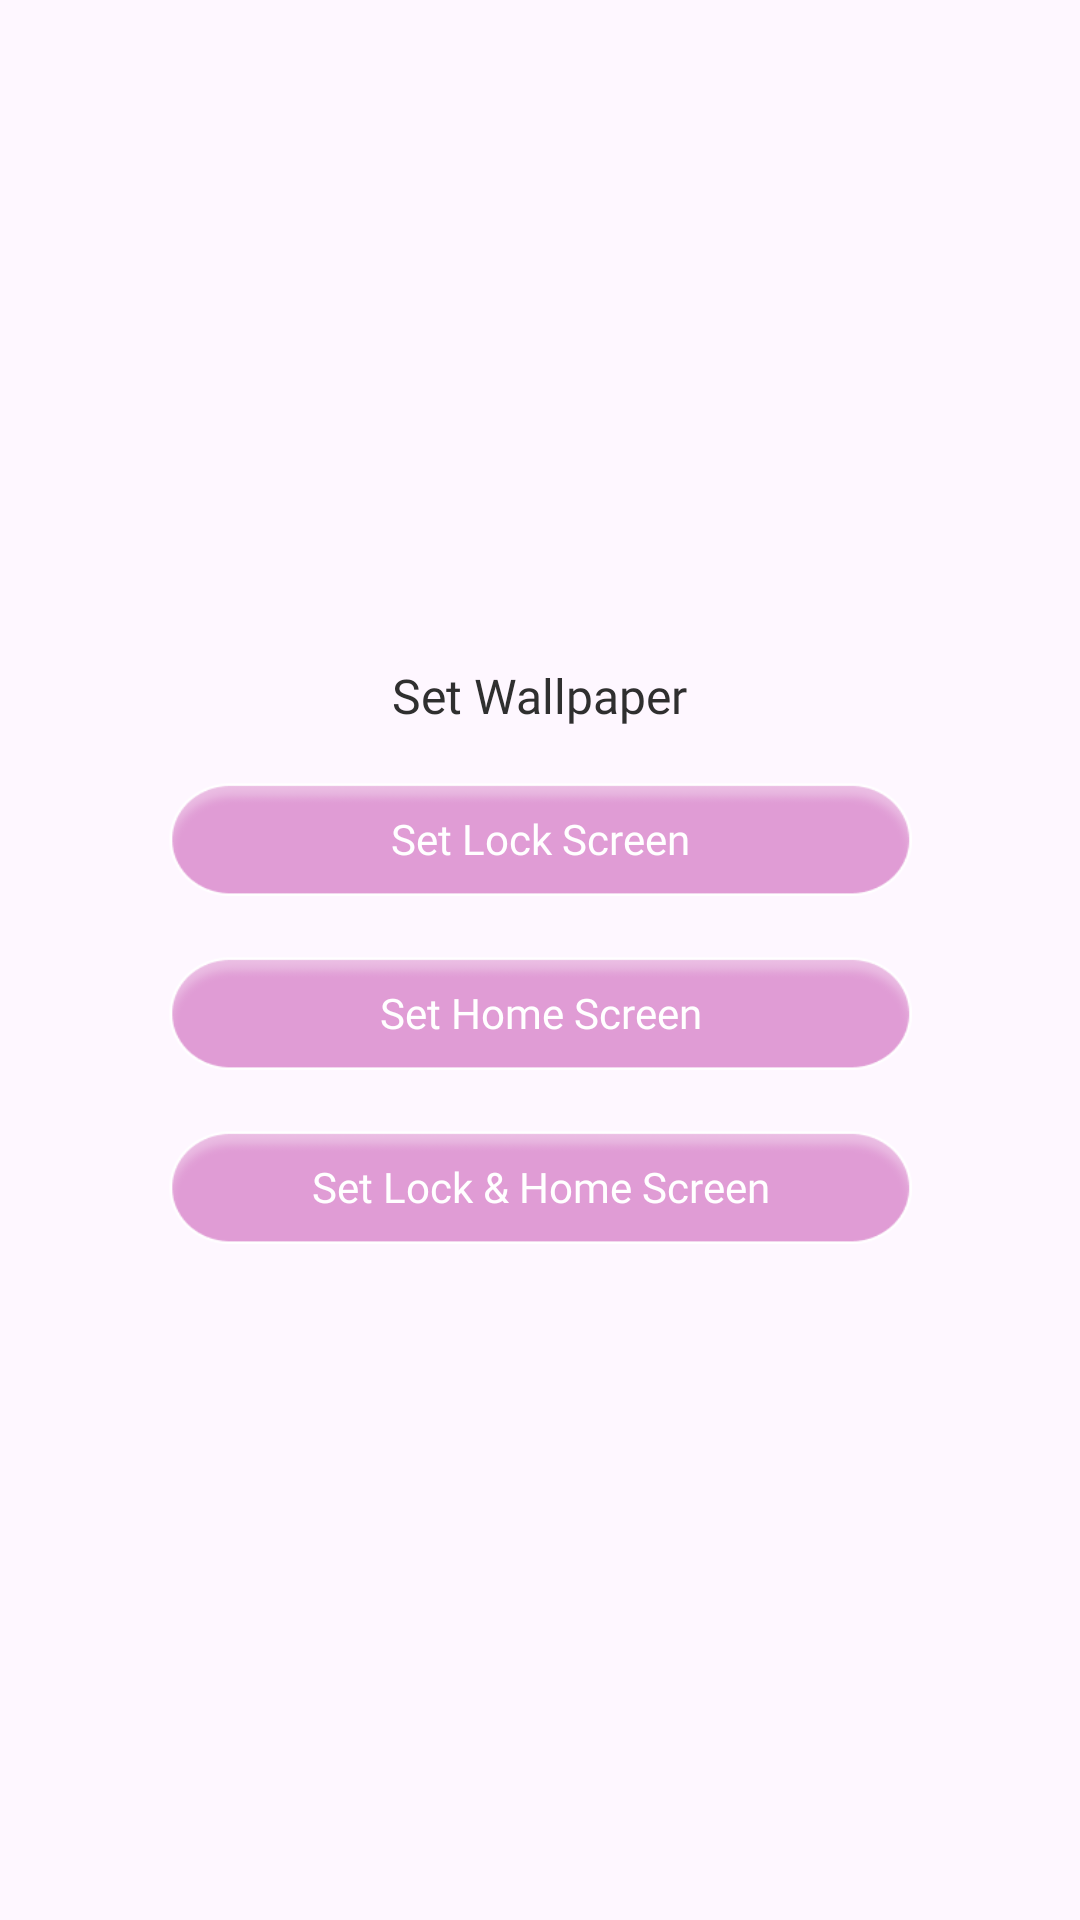

Here is an Android app screen rendered from its layout file. Give the layout XML and the strings, colors and styles it references.
<!-- AndroidManifest.xml: application theme Theme.St144_icon_changer -->
<!-- res/layout/dialog_set_wallpaper.xml -->
<?xml version="1.0" encoding="utf-8"?>
<layout xmlns:android="http://schemas.android.com/apk/res/android">

    <data>

    </data>

    <LinearLayout
        android:layout_width="match_parent"
        android:layout_height="match_parent"
        android:gravity="center">

        <LinearLayout
            android:layout_width="match_parent"
            android:layout_height="wrap_content"
            android:layout_marginHorizontal="32dp"
            android:background="@drawable/bg_dialog_rate"
            android:gravity="center"
            android:orientation="vertical">

            <androidx.appcompat.widget.AppCompatTextView
                android:layout_width="wrap_content"
                android:layout_height="wrap_content"
                android:layout_marginTop="20dp"
                android:fontFamily="@font/roboto_medium"
                android:text="@string/set_wallpaper"
                android:textColor="@color/_2f2f2f"
                android:textSize="16sp" />

            <androidx.appcompat.widget.AppCompatTextView
                android:id="@+id/tvSetLockScreen"
                android:layout_width="match_parent"
                android:layout_height="38dp"
                android:layout_marginHorizontal="24dp"
                android:layout_marginTop="18dp"
                android:background="@drawable/bg_choose"
                android:fontFamily="@font/roboto_regular"
                android:gravity="center"
                android:text="@string/set_lock_screen"
                android:textColor="@color/white"
                android:textSize="14sp" />

            <androidx.appcompat.widget.AppCompatTextView
                android:id="@+id/tvSetHomeScreen"
                android:layout_width="match_parent"
                android:layout_height="38dp"
                android:layout_marginHorizontal="24dp"
                android:layout_marginTop="20dp"
                android:background="@drawable/bg_choose"
                android:fontFamily="@font/roboto_regular"
                android:gravity="center"
                android:text="@string/set_home_screen"
                android:textColor="@color/white"
                android:textSize="14sp" />

            <androidx.appcompat.widget.AppCompatTextView
                android:id="@+id/tvSetLockHome"
                android:layout_width="match_parent"
                android:layout_height="38dp"
                android:layout_marginHorizontal="24dp"
                android:layout_marginTop="20dp"
                android:layout_marginBottom="24dp"
                android:background="@drawable/bg_choose"
                android:fontFamily="@font/roboto_regular"
                android:gravity="center"
                android:text="@string/set_lock_home_screen"
                android:textColor="@color/white"
                android:textSize="14sp" />
        </LinearLayout>
    </LinearLayout>
</layout>
<!-- resources referenced by this layout -->
<resources>
  <color name="_2f2f2f">#2F2F2F</color>
  <color name="white">#FFFFFFFF</color>
  <!-- drawable bg_choose: png bitmap (drawable, 4409 bytes) -->
  <string name="set_home_screen">Set Home Screen</string>
  <string name="set_lock_home_screen">Set Lock &amp; Home Screen</string>
  <string name="set_lock_screen">Set Lock Screen</string>
  <string name="set_wallpaper">Set Wallpaper</string>
  <style name="Theme.St144_icon_changer" parent="Base.Theme.St144_icon_changer" />
  <style name="Base.Theme.St144_icon_changer" parent="Theme.Material3.DayNight.NoActionBar">
          <item name="android:windowTranslucentStatus">false</item>
          <item name="android:statusBarColor">@android:color/transparent</item>
      </style>
</resources>
